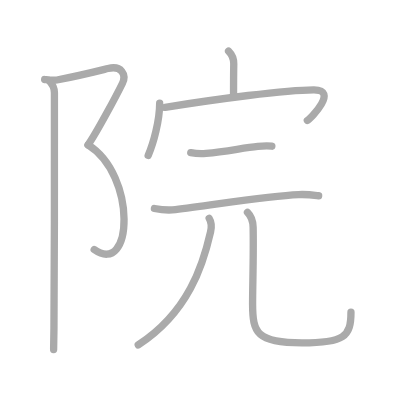
t = 0.00 s
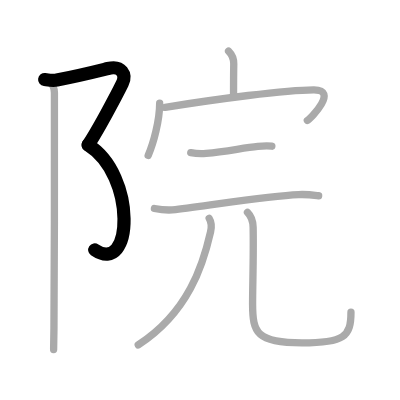
t = 2.00 s
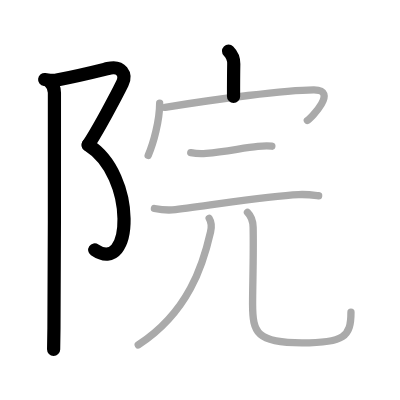
t = 4.00 s
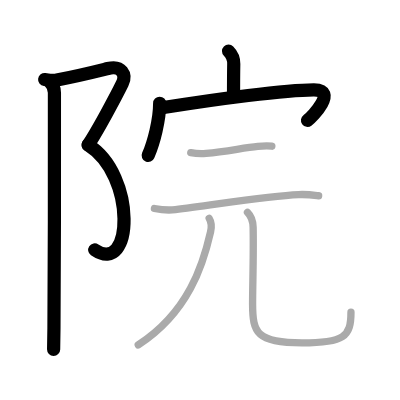
t = 6.00 s
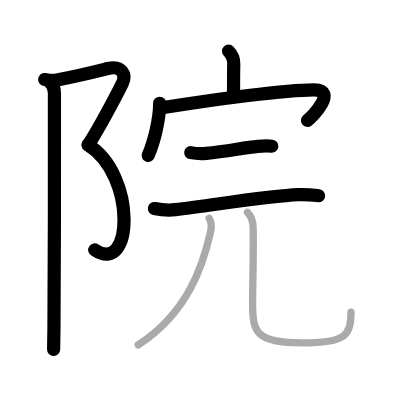
t = 8.00 s
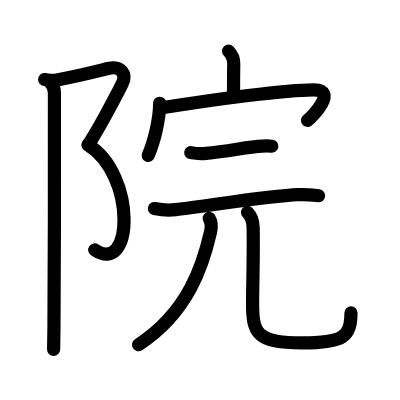
t = 10.00 s

The animated SVG that drew these frames (rendered in a browser with its animation timeline set to each time). Animation: 10 SMIL elements (animate=10); one cycle of 10.00 s.

<?xml version="1.0" standalone="no"?>
<!DOCTYPE svg PUBLIC "-//W3C//DTD SVG 1.1//EN"   "http://www.w3.org/Graphics/SVG/1.1/DTD/svg11.dtd">
<svg width="400px" height="400px"  version="1.1" xmlns="http://www.w3.org/2000/svg">
  <defs>
    <marker id="Triangle" viewBox="0 0 10 10" refX="0" refY="5" markerUnits="strokeWidth" markerWidth="3" style="stroke-opacity:0%;fill:#aaaaaa;" markerHeight="2" orient="auto">
      <path d="M 0 0 L 10 5 L 0 10 z" />
    </marker>
    
    <marker id="Arrow" viewBox="0 0 10 10" refX="5" refY="5" markerUnits="strokeWidth" markerWidth="1.8" style="stroke-opacity:0%;fill:#770000;" markerHeight="2" orient="auto">
      <path d="M 0 4 L 6 4 L 4 1 L 10 5 L 4 9 L 6 6 L 0 6 z" />
        <circle cx="5" cy="5" r="5" />
      </marker>
    
    <marker id="TriangleRed" viewBox="0 0 10 10" refX="0" refY="5" markerUnits="strokeWidth" markerWidth="3" style="stroke-opacity:0%;fill:#CC0000;" markerHeight="2" orient="auto">
      <path d="M 0 0 L 10 5 L 0 10 z" />
    </marker>
    
    <marker id="ArrowRed" viewBox="0 0 10 10" refX="5" refY="5" markerUnits="strokeWidth" markerWidth="1.8" style="stroke-opacity:0%;fill:#CC0000;" markerHeight="2" orient="auto">
      <path d="M 0 4 L 6 4 L 4 1 L 10 5 L 4 9 L 6 6 L 0 6 z" />
        <circle cx="5" cy="5" r="5" />
      </marker>
    
  </defs>
  
  <path style="fill:#ffffff; fill-opacity:100%; fill-rule:evenodd; stroke-width:0;" d="M 0 0 L 400px 0 L 400px 400px L 0 400px L 0 0" />

  <g transform="scale(3.6697247706422 3.6697247706422)">
<path style="fill:none; fill-opacity:0%; fill-rule:evenodd; stroke:#aaaaaa; stroke-opacity:100%; stroke-width: 1.5pt; stroke-linejoin:round; stroke-linecap:round;" d="M12.17 21.67c1.12 0.14 2.26 0.34 3.33 0.13c6.75-1.3 11.37-2.5 13.92-3.13c3.71-0.92 5.09 1.67 3.92 4.08C31.75 26 26.33 36.17 24 39.5"></path>
<path style="fill:none; fill-opacity:0%; fill-rule:evenodd; stroke:#aaaaaa; stroke-opacity:100%; stroke-width: 1.5pt; stroke-linejoin:round; stroke-linecap:round;" d="M24 39.5c13.33 8.33 12.25 36 1.67 28.5"></path>
<path style="fill:none; fill-opacity:0%; fill-rule:evenodd; stroke:#aaaaaa; stroke-opacity:100%; stroke-width: 1.5pt; stroke-linejoin:round; stroke-linecap:round;" d="M13.37 22c0.88 0.88 1.46 2.12 1.46 3.25c0 0.88 0.05 47.33-0.13 64.25c-0.03 2.83-0.06 4.86-0.09 5.75"></path>
<path style="fill:none; fill-opacity:0%; fill-rule:evenodd; stroke:#aaaaaa; stroke-opacity:100%; stroke-width: 1.5pt; stroke-linejoin:round; stroke-linecap:round;" d="M62.28 13.92c0.96 0.96 1.44 2.38 1.42 3.5c-0.06 3.51-0.06 5.73-0.06 8.93"></path>
<path style="fill:none; fill-opacity:0%; fill-rule:evenodd; stroke:#aaaaaa; stroke-opacity:100%; stroke-width: 1.5pt; stroke-linejoin:round; stroke-linecap:round;" d="M43.51 28.14c-0.01 4.65-1.62 10.71-3.13 14.23"></path>
<path style="fill:none; fill-opacity:0%; fill-rule:evenodd; stroke:#aaaaaa; stroke-opacity:100%; stroke-width: 1.5pt; stroke-linejoin:round; stroke-linecap:round;" d="M45 29.25C59 27 77.81 24.5 85.52 24.47c6.73-0.02-0.6 7.57-1.77 8.35"></path>
<path style="fill:none; fill-opacity:0%; fill-rule:evenodd; stroke:#aaaaaa; stroke-opacity:100%; stroke-width: 1.5pt; stroke-linejoin:round; stroke-linecap:round;" d="M51.98 41.59c1.09 0.2 3.09 0.3 4.19 0.2c5.67-0.54 10.33-1.54 14.08-1.89c1.79-0.17 2.92-0.16 3.83-0.06"></path>
<path style="fill:none; fill-opacity:0%; fill-rule:evenodd; stroke:#aaaaaa; stroke-opacity:100%; stroke-width: 1.5pt; stroke-linejoin:round; stroke-linecap:round;" d="M42.08 56.82c1.56 0.31 4.17 0.5 5.72 0.31c9.69-1.13 24.94-3.76 33.57-4.1c2.59-0.1 4.16 0.15 5.46 0.31"></path>
<path style="fill:none; fill-opacity:0%; fill-rule:evenodd; stroke:#aaaaaa; stroke-opacity:100%; stroke-width: 1.5pt; stroke-linejoin:round; stroke-linecap:round;" d="M57 59.5c0.62 1 0.64 2.54 0.38 3.67C55.38 72 51.38 85.12 37.67 94"></path>
<path style="fill:none; fill-opacity:0%; fill-rule:evenodd; stroke:#aaaaaa; stroke-opacity:100%; stroke-width: 1.5pt; stroke-linejoin:round; stroke-linecap:round;" d="M67.44 57.87c1.03 1.03 1.51 2.38 1.54 4.06c0.15 7.52-0.15 15.82-0.15 20.93c0 7.88 1.17 10.58 13.44 10.58c11.48 0 13.37-1.7 13.37-8.38"></path>

<path style="fill:none; fill-opacity:0%; fill-rule:evenodd; stroke:#000000; stroke-opacity:100%; stroke-width: 2.7pt; stroke-linejoin:round; stroke-linecap:round;" d="M12.17 21.67c1.12 0.14 2.26 0.34 3.33 0.13c6.75-1.3 11.37-2.5 13.92-3.13c3.71-0.92 5.09 1.67 3.92 4.08C31.75 26 26.33 36.17 24 39.5" pathLength="100" stroke-dashoffset="100" stroke-dasharray="100 105"><animate id="dashAnim1" attributeName="stroke-dashoffset" from="100" to="0" dur="1s" calcMode="linear" fill="freeze"/></path>
<path style="fill:none; fill-opacity:0%; fill-rule:evenodd; stroke:#000000; stroke-opacity:100%; stroke-width: 2.7pt; stroke-linejoin:round; stroke-linecap:round;" d="M24 39.5c13.33 8.33 12.25 36 1.67 28.5" pathLength="100" stroke-dashoffset="100" stroke-dasharray="100 105"><animate id="dashAnim2" attributeName="stroke-dashoffset" from="100" to="0" dur="1s" calcMode="linear" begin="dashAnim1.end" fill="freeze"/></path>
<path style="fill:none; fill-opacity:0%; fill-rule:evenodd; stroke:#000000; stroke-opacity:100%; stroke-width: 2.7pt; stroke-linejoin:round; stroke-linecap:round;" d="M13.37 22c0.88 0.88 1.46 2.12 1.46 3.25c0 0.88 0.05 47.33-0.13 64.25c-0.03 2.83-0.06 4.86-0.09 5.75" pathLength="100" stroke-dashoffset="100" stroke-dasharray="100 105"><animate id="dashAnim3" attributeName="stroke-dashoffset" from="100" to="0" dur="1s" calcMode="linear" begin="dashAnim2.end" fill="freeze"/></path>
<path style="fill:none; fill-opacity:0%; fill-rule:evenodd; stroke:#000000; stroke-opacity:100%; stroke-width: 2.7pt; stroke-linejoin:round; stroke-linecap:round;" d="M62.28 13.92c0.96 0.96 1.44 2.38 1.42 3.5c-0.06 3.51-0.06 5.73-0.06 8.93" pathLength="100" stroke-dashoffset="100" stroke-dasharray="100 105"><animate id="dashAnim4" attributeName="stroke-dashoffset" from="100" to="0" dur="1s" calcMode="linear" begin="dashAnim3.end" fill="freeze"/></path>
<path style="fill:none; fill-opacity:0%; fill-rule:evenodd; stroke:#000000; stroke-opacity:100%; stroke-width: 2.7pt; stroke-linejoin:round; stroke-linecap:round;" d="M43.51 28.14c-0.01 4.65-1.62 10.71-3.13 14.23" pathLength="100" stroke-dashoffset="100" stroke-dasharray="100 105"><animate id="dashAnim5" attributeName="stroke-dashoffset" from="100" to="0" dur="1s" calcMode="linear" begin="dashAnim4.end" fill="freeze"/></path>
<path style="fill:none; fill-opacity:0%; fill-rule:evenodd; stroke:#000000; stroke-opacity:100%; stroke-width: 2.7pt; stroke-linejoin:round; stroke-linecap:round;" d="M45 29.25C59 27 77.81 24.5 85.52 24.47c6.73-0.02-0.6 7.57-1.77 8.35" pathLength="100" stroke-dashoffset="100" stroke-dasharray="100 105"><animate id="dashAnim6" attributeName="stroke-dashoffset" from="100" to="0" dur="1s" calcMode="linear" begin="dashAnim5.end" fill="freeze"/></path>
<path style="fill:none; fill-opacity:0%; fill-rule:evenodd; stroke:#000000; stroke-opacity:100%; stroke-width: 2.7pt; stroke-linejoin:round; stroke-linecap:round;" d="M51.98 41.59c1.09 0.2 3.09 0.3 4.19 0.2c5.67-0.54 10.33-1.54 14.08-1.89c1.79-0.17 2.92-0.16 3.83-0.06" pathLength="100" stroke-dashoffset="100" stroke-dasharray="100 105"><animate id="dashAnim7" attributeName="stroke-dashoffset" from="100" to="0" dur="1s" calcMode="linear" begin="dashAnim6.end" fill="freeze"/></path>
<path style="fill:none; fill-opacity:0%; fill-rule:evenodd; stroke:#000000; stroke-opacity:100%; stroke-width: 2.7pt; stroke-linejoin:round; stroke-linecap:round;" d="M42.08 56.82c1.56 0.31 4.17 0.5 5.72 0.31c9.69-1.13 24.94-3.76 33.57-4.1c2.59-0.1 4.16 0.15 5.46 0.31" pathLength="100" stroke-dashoffset="100" stroke-dasharray="100 105"><animate id="dashAnim8" attributeName="stroke-dashoffset" from="100" to="0" dur="1s" calcMode="linear" begin="dashAnim7.end" fill="freeze"/></path>
<path style="fill:none; fill-opacity:0%; fill-rule:evenodd; stroke:#000000; stroke-opacity:100%; stroke-width: 2.7pt; stroke-linejoin:round; stroke-linecap:round;" d="M57 59.5c0.62 1 0.64 2.54 0.38 3.67C55.38 72 51.38 85.12 37.67 94" pathLength="100" stroke-dashoffset="100" stroke-dasharray="100 105"><animate id="dashAnim9" attributeName="stroke-dashoffset" from="100" to="0" dur="1s" calcMode="linear" begin="dashAnim8.end" fill="freeze"/></path>
<path style="fill:none; fill-opacity:0%; fill-rule:evenodd; stroke:#000000; stroke-opacity:100%; stroke-width: 2.7pt; stroke-linejoin:round; stroke-linecap:round;" d="M67.44 57.87c1.03 1.03 1.51 2.38 1.54 4.06c0.15 7.52-0.15 15.82-0.15 20.93c0 7.88 1.17 10.58 13.44 10.58c11.48 0 13.37-1.7 13.37-8.38" pathLength="100" stroke-dashoffset="100" stroke-dasharray="100 105"><animate id="dashAnim10" attributeName="stroke-dashoffset" from="100" to="0" dur="1s" calcMode="linear" begin="dashAnim9.end" fill="freeze"/></path>

</g>

</svg>  
          
